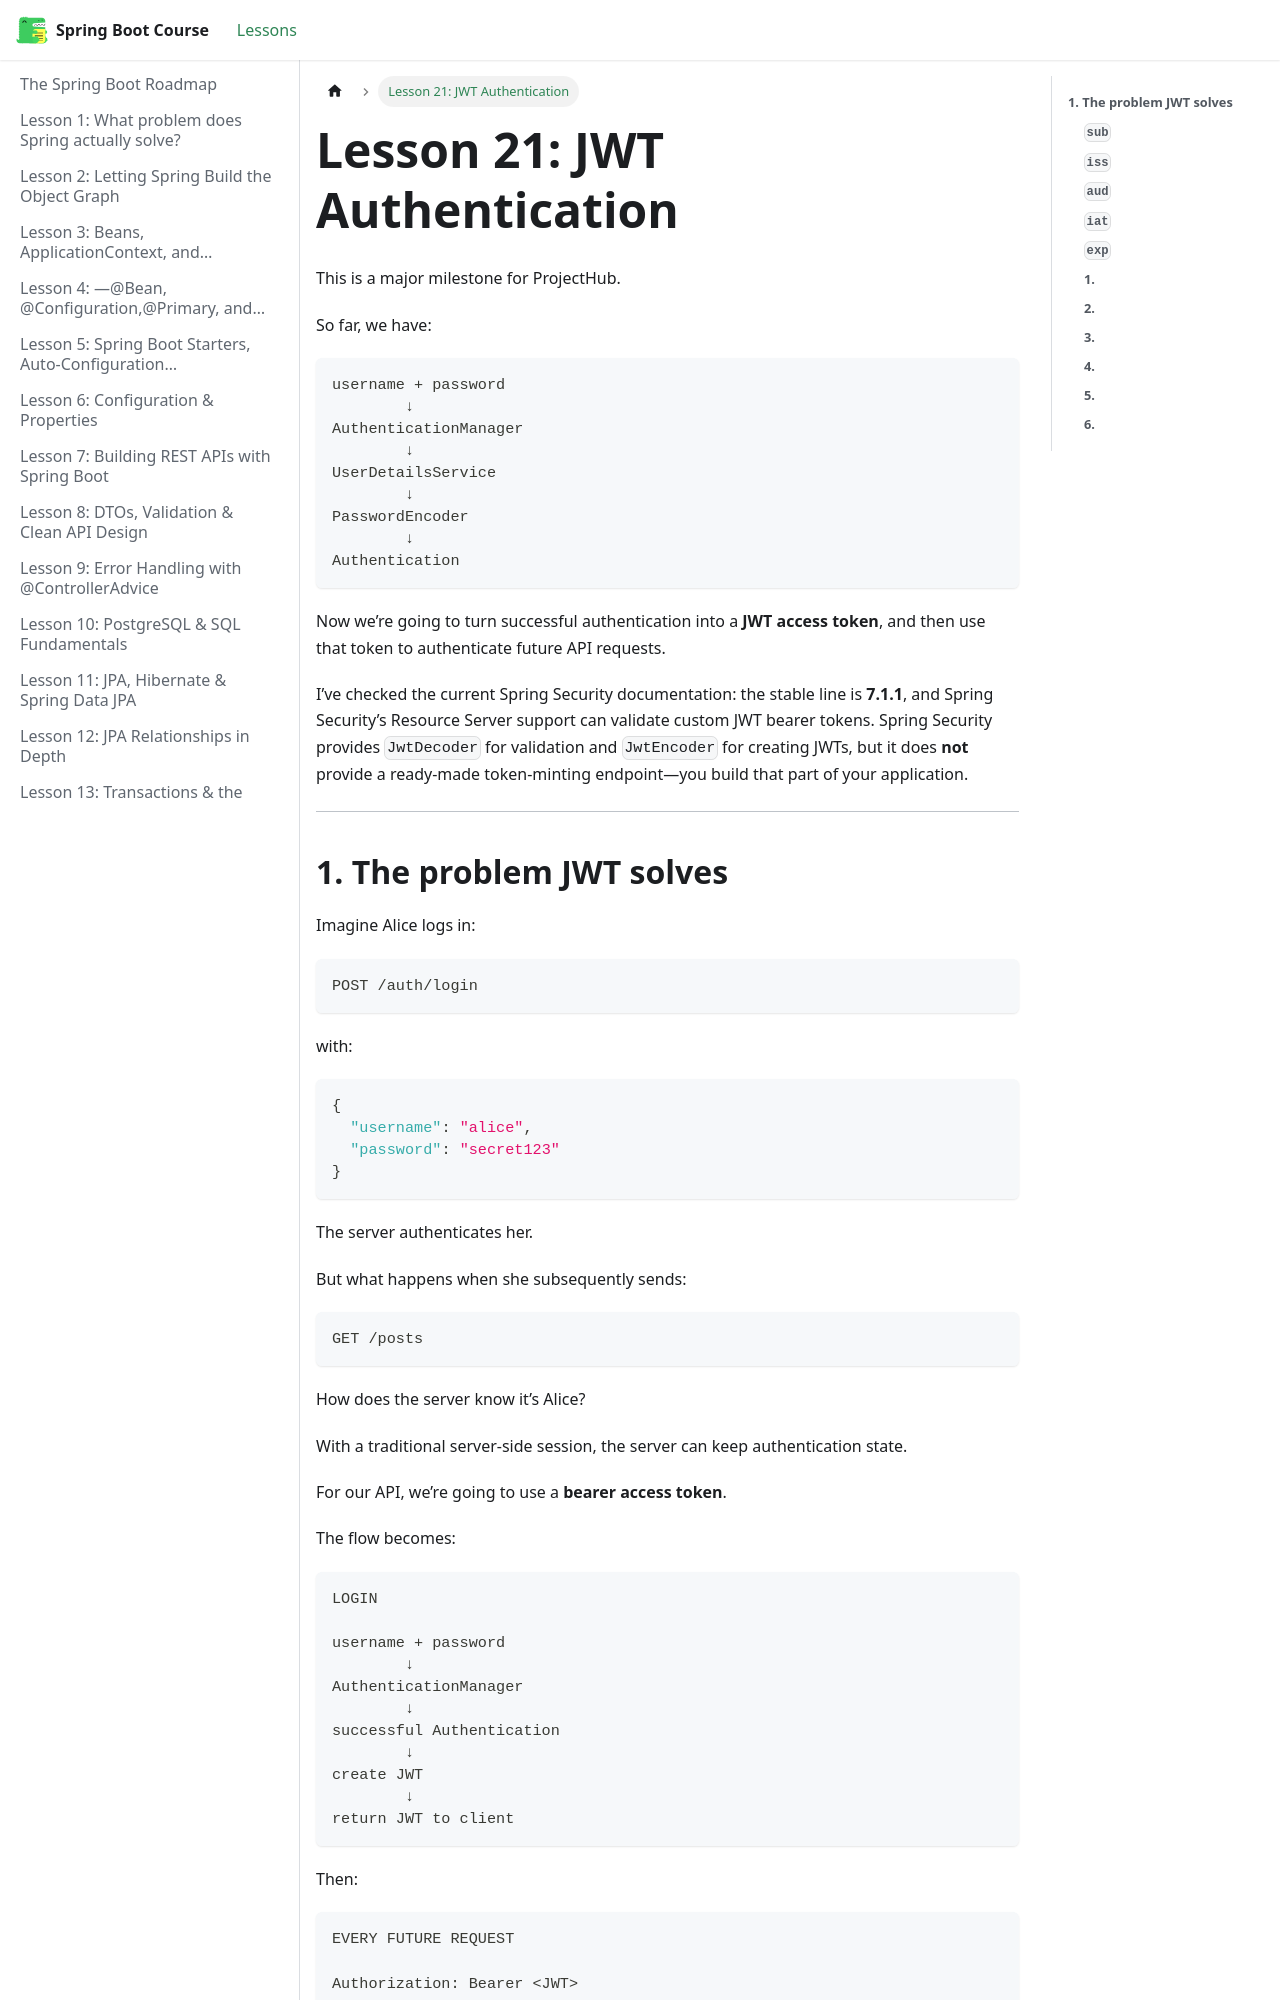

repository: BishoyHanyRaafat/spring-boot-docs · page: docs/lesson-21/index.html · generator: docusaurus

---
title: "Lesson 21: JWT Authentication"
sidebar_position: 21
---

This is a major milestone for ProjectHub.

So far, we have:

```text
username + password
        ↓
AuthenticationManager
        ↓
UserDetailsService
        ↓
PasswordEncoder
        ↓
Authentication
```

Now we’re going to turn successful authentication into a **JWT access token**, and then use that token to authenticate future API requests.

I’ve checked the current Spring Security documentation: the stable line is **7.1.1**, and Spring Security’s Resource Server support can validate custom JWT bearer tokens. Spring Security provides `JwtDecoder` for validation and `JwtEncoder` for creating JWTs, but it does **not** provide a ready-made token-minting endpoint—you build that part of your application.  

---
